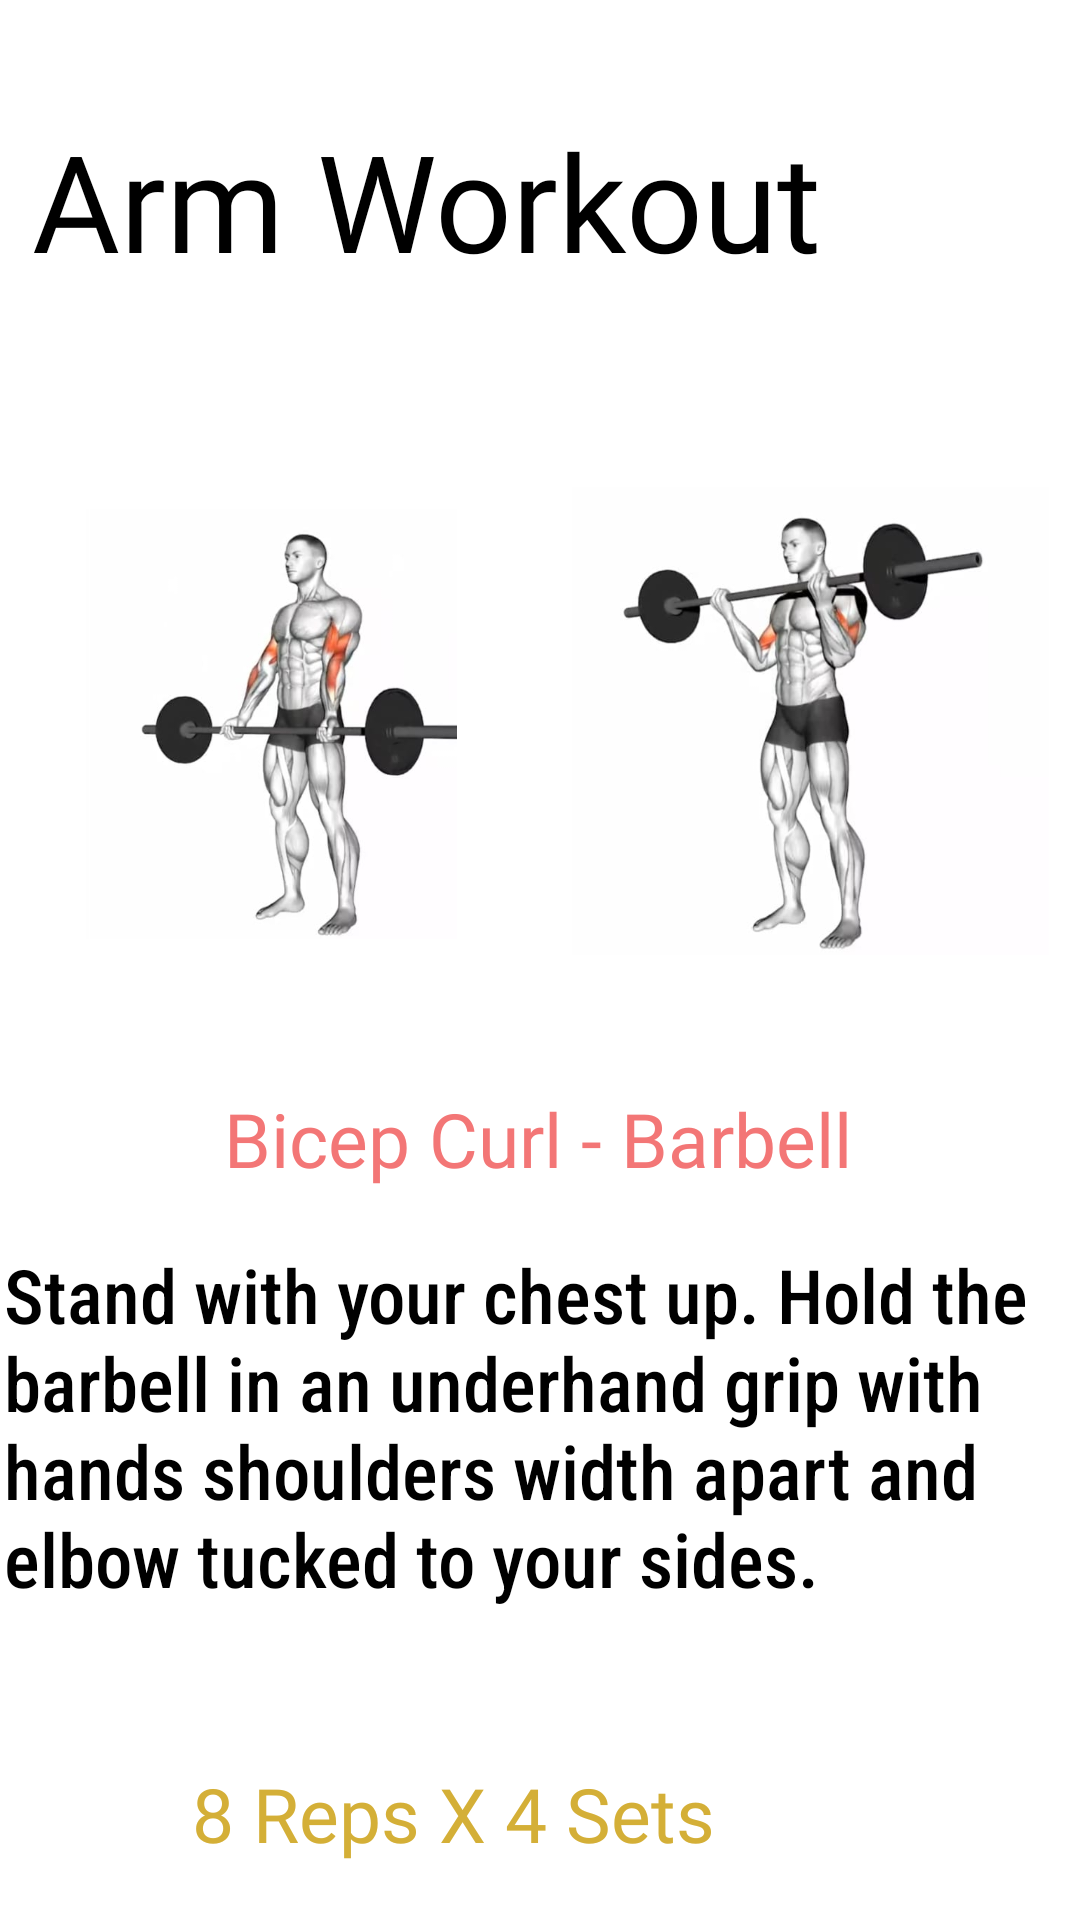

This screen was rendered from an Android layout file. Write that file and the resources it references.
<!-- AndroidManifest.xml: application theme Theme.HealthChecker -->
<!-- res/layout/activity_arm.xml -->
<?xml version="1.0" encoding="utf-8"?>
<androidx.constraintlayout.widget.ConstraintLayout xmlns:android="http://schemas.android.com/apk/res/android"
    xmlns:app="http://schemas.android.com/apk/res-auto"
    xmlns:tools="http://schemas.android.com/tools"
    android:layout_width="match_parent"
    android:layout_height="match_parent"
    tools:context=".Arm">

    <ImageView
        android:id="@+id/ab"
        android:layout_width="54dp"
        android:layout_height="57dp"
        app:layout_constraintBottom_toBottomOf="parent"
        app:layout_constraintEnd_toEndOf="parent"
        app:layout_constraintHorizontal_bias="0.955"
        app:layout_constraintStart_toStartOf="parent"
        app:layout_constraintTop_toTopOf="parent"
        app:layout_constraintVertical_bias="0.976"
        app:srcCompat="@drawable/back" />

    <TextView
        android:id="@+id/heading15"
        android:layout_width="218dp"
        android:layout_height="41dp"
        android:fontFamily="@font/aclonica"
        android:text="8 Reps X 4 Sets"
        android:textColor="@color/dpur"
        android:textSize="25dp"
        app:layout_constraintBottom_toBottomOf="parent"
        app:layout_constraintEnd_toEndOf="parent"
        app:layout_constraintHorizontal_bias="0.45"
        app:layout_constraintStart_toStartOf="parent"
        app:layout_constraintTop_toBottomOf="@+id/heading14"
        app:layout_constraintVertical_bias="0.219">

    </TextView>

    <TextView
        android:id="@+id/heading14"
        android:layout_width="357dp"
        android:layout_height="170dp"
        android:fontFamily="sans-serif-condensed-medium"
        android:text="Stand with your chest up. Hold the barbell in an underhand grip with hands shoulders width apart and elbow tucked to your sides."
        android:textColor="@color/black"
        android:textSize="25dp"
        app:layout_constraintBottom_toBottomOf="parent"
        app:layout_constraintEnd_toEndOf="parent"
        app:layout_constraintHorizontal_bias="0.43"
        app:layout_constraintStart_toStartOf="parent"
        app:layout_constraintTop_toBottomOf="@+id/heading13"
        app:layout_constraintVertical_bias="0.25">

    </TextView>

    <TextView
        android:id="@+id/heading13"
        android:layout_width="wrap_content"
        android:layout_height="wrap_content"
        android:fontFamily="@font/aclonica"
        android:text="Bicep Curl - Barbell"
        android:textColor="@color/lpink"
        android:textSize="25dp"
        app:layout_constraintBottom_toBottomOf="parent"
        app:layout_constraintEnd_toEndOf="parent"
        app:layout_constraintHorizontal_bias="0.496"
        app:layout_constraintStart_toStartOf="parent"
        app:layout_constraintTop_toTopOf="parent"
        app:layout_constraintVertical_bias="0.598">

    </TextView>

    <TextView
        android:id="@+id/heading5"
        android:layout_width="338dp"
        android:layout_height="68dp"
        android:fontFamily="@font/aclonica"
        android:text="Arm Workout"
        android:textColor="@color/black"
        android:textSize="45dp"
        app:layout_constraintBottom_toBottomOf="parent"
        app:layout_constraintEnd_toEndOf="parent"
        app:layout_constraintHorizontal_bias="0.489"
        app:layout_constraintStart_toStartOf="parent"
        app:layout_constraintTop_toTopOf="parent"
        app:layout_constraintVertical_bias="0.064">

    </TextView>

    <ImageView
        android:id="@+id/imageView7"
        android:layout_width="186dp"
        android:layout_height="276dp"
        app:layout_constraintBottom_toBottomOf="parent"
        app:layout_constraintEnd_toEndOf="parent"
        app:layout_constraintHorizontal_bias="0.0"
        app:layout_constraintStart_toStartOf="parent"
        app:layout_constraintTop_toTopOf="parent"
        app:layout_constraintVertical_bias="0.284"
        app:srcCompat="@drawable/arm" />

    <ImageView
        android:id="@+id/imageView8"
        android:layout_width="203dp"
        android:layout_height="274dp"
        app:layout_constraintBottom_toBottomOf="parent"
        app:layout_constraintEnd_toEndOf="parent"
        app:layout_constraintHorizontal_bias="0.971"
        app:layout_constraintStart_toStartOf="parent"
        app:layout_constraintTop_toTopOf="parent"
        app:layout_constraintVertical_bias="0.282"
        app:srcCompat="@drawable/ar" />
</androidx.constraintlayout.widget.ConstraintLayout>
<!-- resources referenced by this layout -->
<resources>
  <color name="black">#FF000000</color>
  <color name="dpur">#d4af37</color>
  <color name="lpink">#F37676 </color>
  <!-- drawable ar: jpeg bitmap (drawable, 19084 bytes) -->
  <!-- drawable arm: jpeg bitmap (drawable, 19362 bytes) -->
  <style name="Theme.HealthChecker" parent="Theme.MaterialComponents.DayNight.DarkActionBar">
          
          <item name="colorPrimary">@color/purple_500</item>
          <item name="colorPrimaryVariant">@color/purple_700</item>
          <item name="colorOnPrimary">@color/white</item>
          
          <item name="colorSecondary">@color/teal_200</item>
          <item name="colorSecondaryVariant">@color/teal_700</item>
          <item name="colorOnSecondary">@color/black</item>
          
          <item name="android:statusBarColor">?attr/colorPrimaryVariant</item>
          
      </style>
  <color name="purple_500">#FF6200EE</color>
  <color name="purple_700">#FF3700B3</color>
  <color name="white">#FFFFFFFF</color>
  <color name="teal_200">#FF03DAC5</color>
  <color name="teal_700">#FF018786</color>
</resources>
